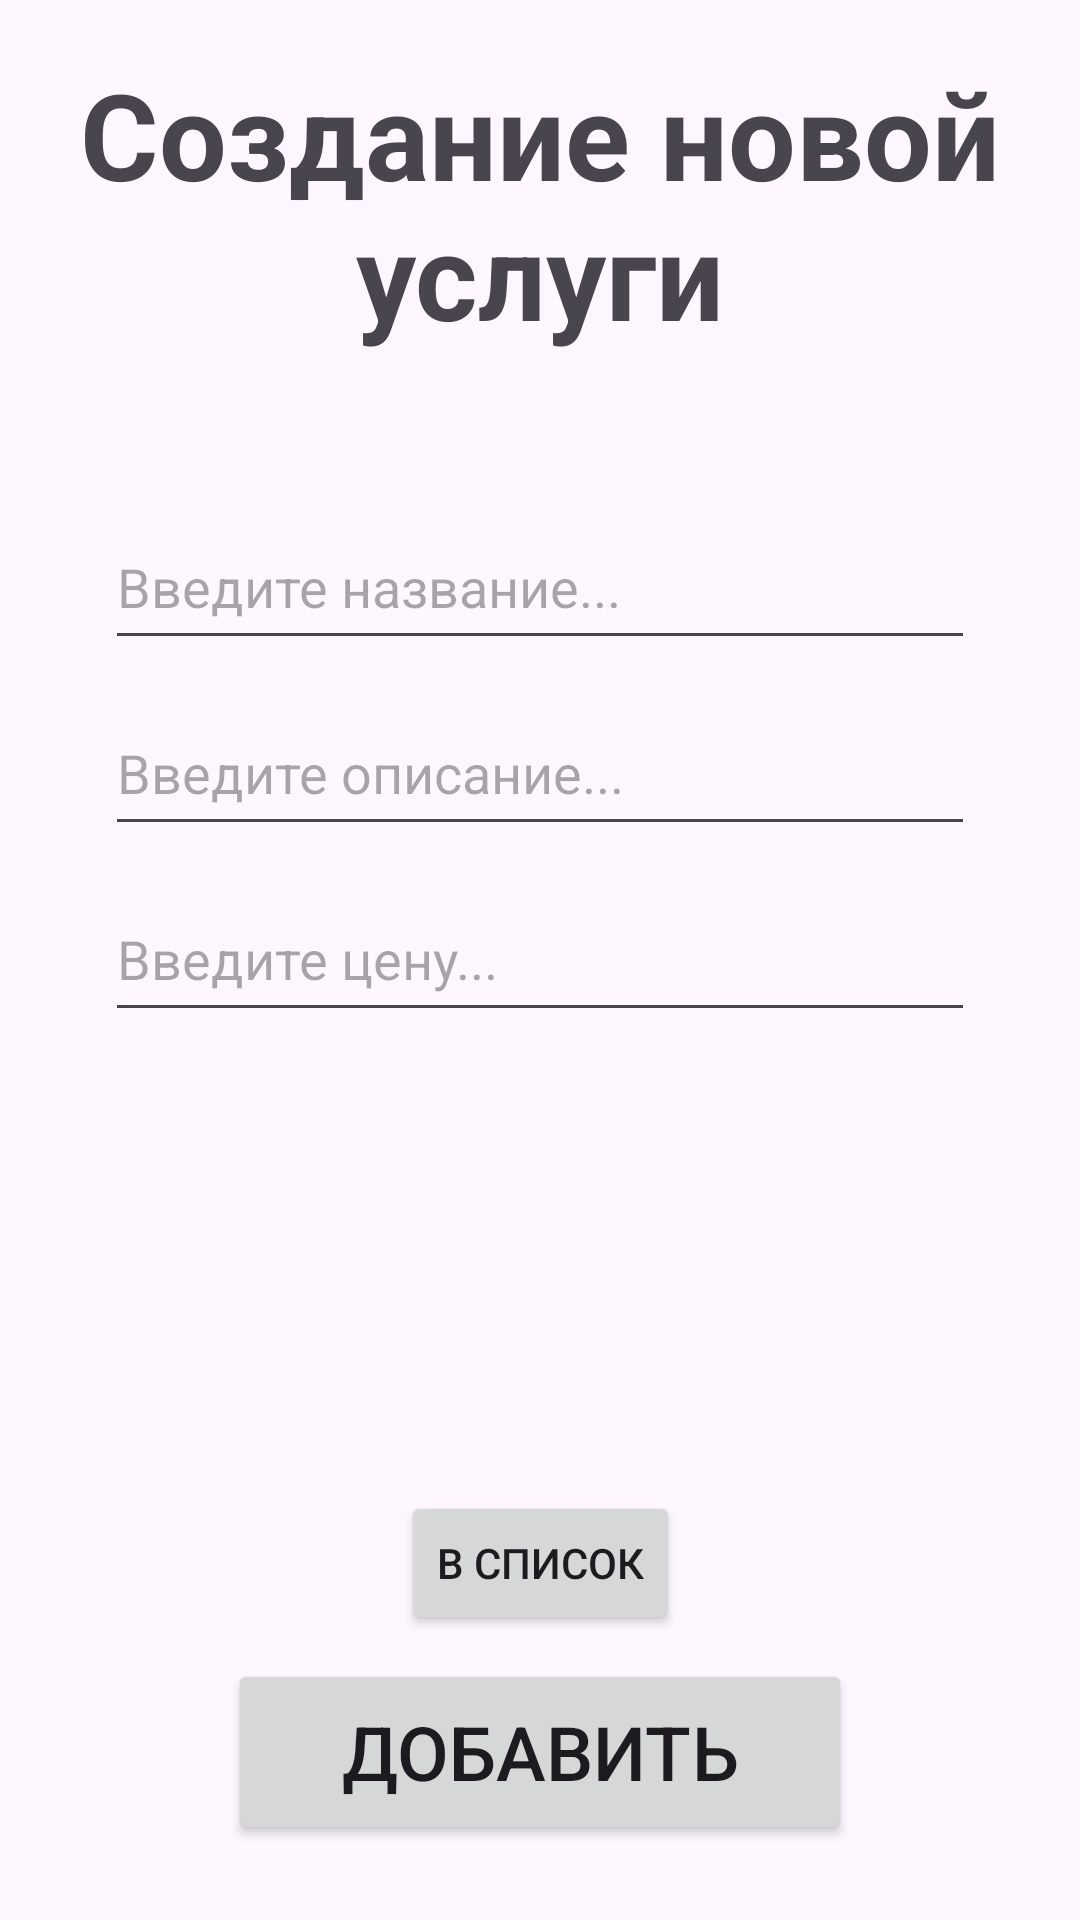

The Android layout XML behind this screen, and the referenced resources:
<!-- AndroidManifest.xml: application theme Theme.AndroidJava -->
<!-- res/layout/services_create.xml -->
<?xml version="1.0" encoding="utf-8"?>
<androidx.constraintlayout.widget.ConstraintLayout xmlns:android="http://schemas.android.com/apk/res/android"
    xmlns:app="http://schemas.android.com/apk/res-auto"
    xmlns:tools="http://schemas.android.com/tools"
    android:layout_width="match_parent"
    android:layout_height="match_parent"
    android:paddingEnd="25sp"
    android:paddingStart="25sp"
    android:paddingBottom="25sp"
    android:paddingTop="10sp"
    tools:context=".Activities.ServicesCreate">

    <TextView
        android:id="@+id/textView"
        android:layout_width="wrap_content"
        android:layout_height="wrap_content"
        android:layout_marginTop="8dp"
        android:text="Создание новой услуги"
        android:textAlignment="center"
        android:textSize="40sp"
        android:textStyle="bold"
        app:layout_constraintEnd_toEndOf="parent"
        app:layout_constraintStart_toStartOf="parent"
        app:layout_constraintTop_toTopOf="parent" />

    <com.google.android.material.textfield.TextInputEditText
        android:id="@+id/servicesForm_Name"
        android:layout_width="0dp"
        android:layout_height="52dp"
        android:layout_marginStart="10dp"
        android:layout_marginTop="50sp"
        android:layout_marginEnd="10dp"
        android:hint="Введите название..."
        app:layout_constraintEnd_toEndOf="parent"
        app:layout_constraintStart_toStartOf="parent"
        app:layout_constraintTop_toBottomOf="@+id/textView" />

    <com.google.android.material.textfield.TextInputEditText
        android:id="@+id/servicesForm_Description"
        android:layout_width="0dp"
        android:layout_height="52sp"
        android:layout_marginStart="10dp"
        android:layout_marginTop="10sp"
        android:layout_marginEnd="10dp"
        android:hint="Введите описание..."
        android:inputType=""
        app:layout_constraintEnd_toEndOf="parent"
        app:layout_constraintStart_toStartOf="parent"
        app:layout_constraintTop_toBottomOf="@id/servicesForm_Name" />

    <com.google.android.material.textfield.TextInputEditText
        android:id="@+id/servicesForm_Price"
        android:layout_width="0dp"
        android:layout_height="52sp"
        android:layout_marginStart="10dp"
        android:layout_marginTop="10sp"
        android:layout_marginEnd="10dp"
        android:hint="Введите цену..."
        android:inputType="number"
        app:layout_constraintEnd_toEndOf="parent"
        app:layout_constraintStart_toStartOf="parent"
        app:layout_constraintTop_toBottomOf="@id/servicesForm_Description" />


    <Button
        android:id="@+id/toListServices"
        android:layout_width="wrap_content"
        android:layout_height="wrap_content"
        android:layout_marginBottom="8dp"
        android:text="В список"
        app:layout_constraintBottom_toTopOf="@+id/servicesForm_AddServiceBTN"
        app:layout_constraintEnd_toEndOf="parent"
        app:layout_constraintStart_toStartOf="parent" />

    <Button
        android:id="@+id/servicesForm_AddServiceBTN"
        android:layout_width="208sp"
        android:layout_height="62sp"
        android:textSize="25sp"
        android:text="Добавить"
        app:layout_constraintBottom_toBottomOf="parent"
        app:layout_constraintEnd_toEndOf="parent"
        app:layout_constraintStart_toStartOf="parent" />

</androidx.constraintlayout.widget.ConstraintLayout>
<!-- resources referenced by this layout -->
<resources>
  <style name="Theme.AndroidJava" parent="Base.Theme.AndroidJava" />
  <style name="Base.Theme.AndroidJava" parent="Theme.Material3.DayNight.NoActionBar">
          
          
      </style>
</resources>
